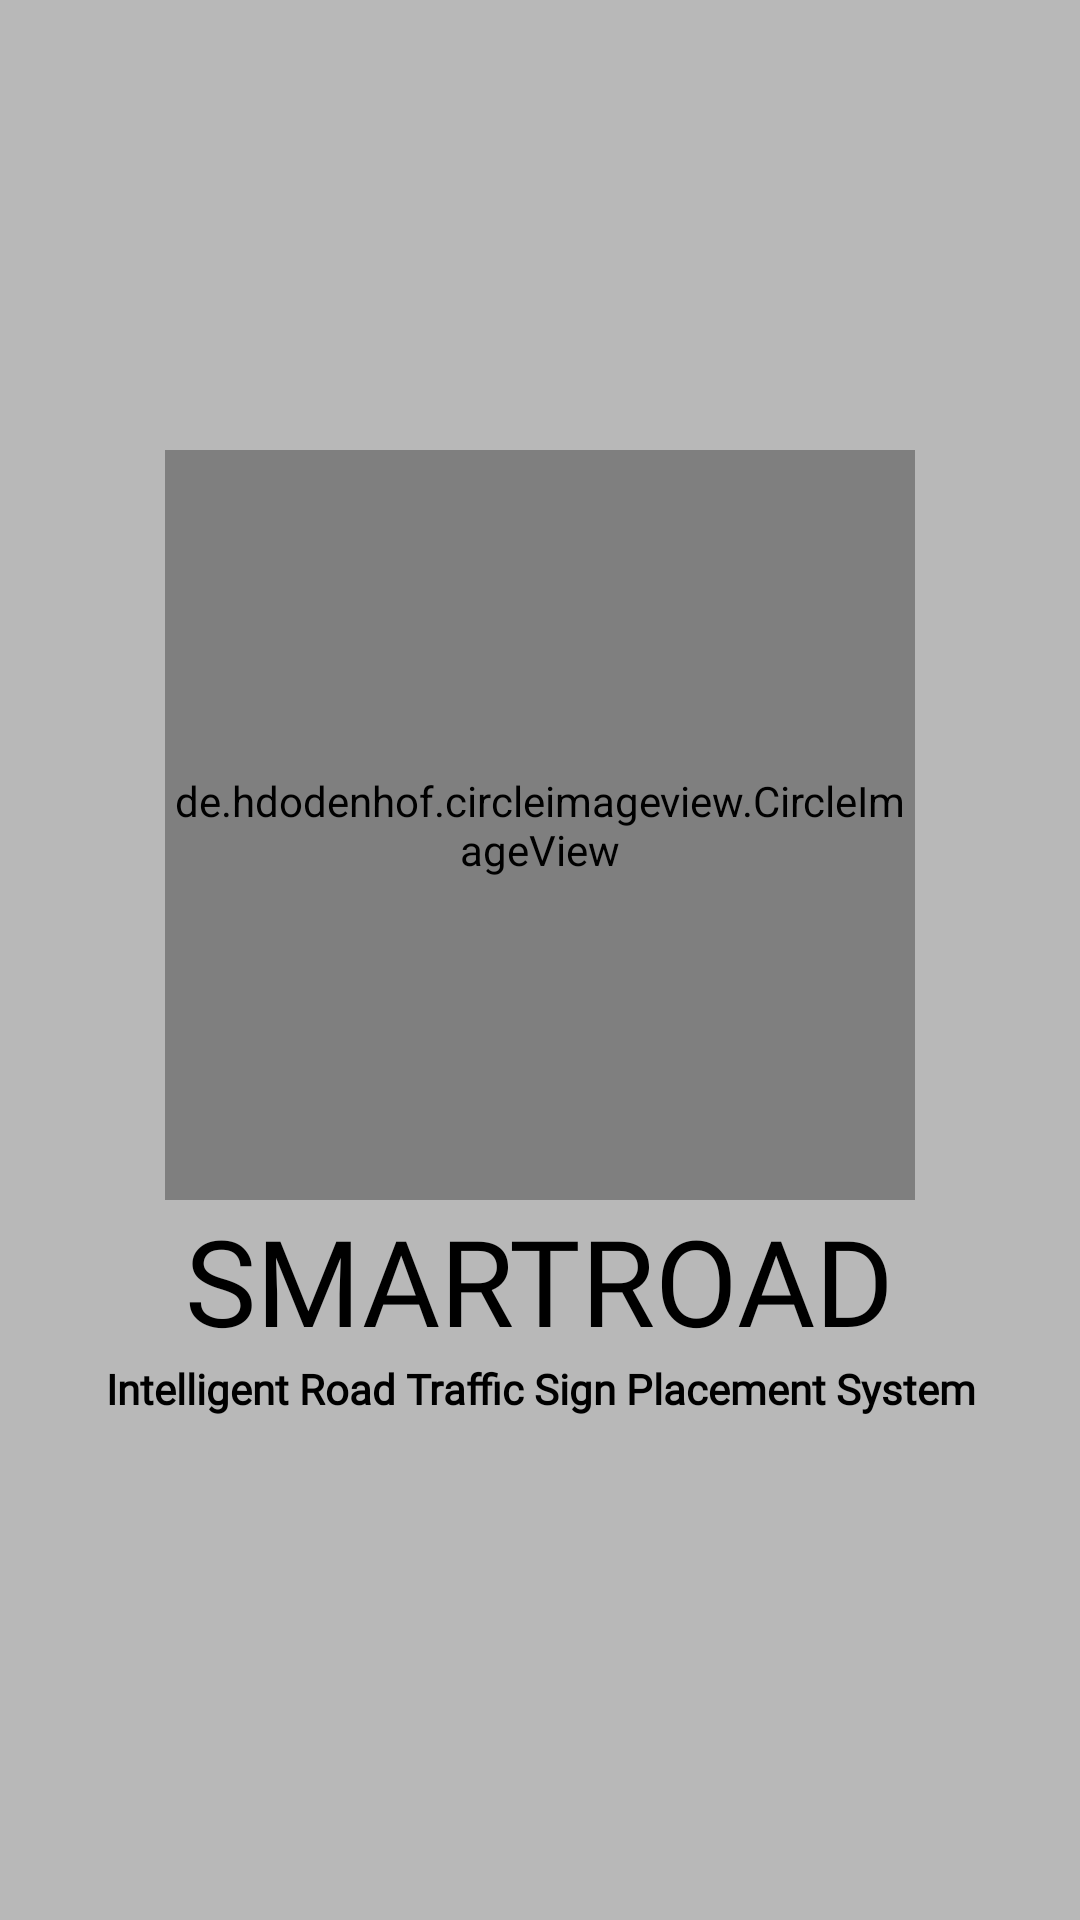

Layout XML and referenced resources for this Android screen:
<!-- AndroidManifest.xml: application theme Theme.SmartRoad -->
<!-- res/layout/activity_main.xml -->
<?xml version="1.0" encoding="utf-8"?>
<LinearLayout xmlns:android="http://schemas.android.com/apk/res/android"
    xmlns:app="http://schemas.android.com/apk/res-auto"
    xmlns:tools="http://schemas.android.com/tools"
    android:layout_width="match_parent"
    android:layout_height="match_parent"
    android:orientation="vertical"
    android:background="#B8B8B8"
    tools:context=".Activity1">


    <RelativeLayout
        android:layout_width="match_parent"
        android:layout_height="wrap_content">

        <de.hdodenhof.circleimageview.CircleImageView
            xmlns:app="http://schemas.android.com/apk/res-auto"
            android:id="@+id/logoImage"
            android:layout_width="250dp"
            android:layout_height="250dp"
            android:src="@drawable/logo"
            app:civ_border_width="1dp"
            android:layout_centerHorizontal="true"
            android:layout_marginTop="150dp"
            app:civ_border_color="#FF000000"/>


    </RelativeLayout>

    <TextView
        android:id="@+id/shortappname"
        android:layout_width="wrap_content"
        android:layout_height="wrap_content"
        android:layout_gravity="center"
        android:fontFamily="@font/bungee"
        android:text="SMARTROAD"
        android:textColor="#000"
        android:textSize="40sp" />

    <TextView
        android:id="@+id/longappname"
        android:layout_width="wrap_content"
        android:layout_height="wrap_content"
        android:layout_gravity="center"
        android:fontFamily="@font/bungee"
        android:gravity="center"
        android:textStyle="bold"
        android:text="Intelligent Road Traffic Sign Placement System"
        android:textColor="#000" />


</LinearLayout>
<!-- resources referenced by this layout -->
<resources>
  <!-- drawable logo: png bitmap (drawable-v24, 42593 bytes) -->
  <style name="Theme.SmartRoad" parent="Theme.MaterialComponents.Light.NoActionBar">
  
          
          <item name="android:statusBarColor">#B8B8B8</item>
          
  
  
          <item name="colorPrimary">#03a9f4</item>
          <item name="colorPrimaryDark">#FFB302</item>
          <item name="colorAccent">#000000</item>
  
  
          <item name="android:windowContentTransitions">true</item>
  
      </style>
</resources>
